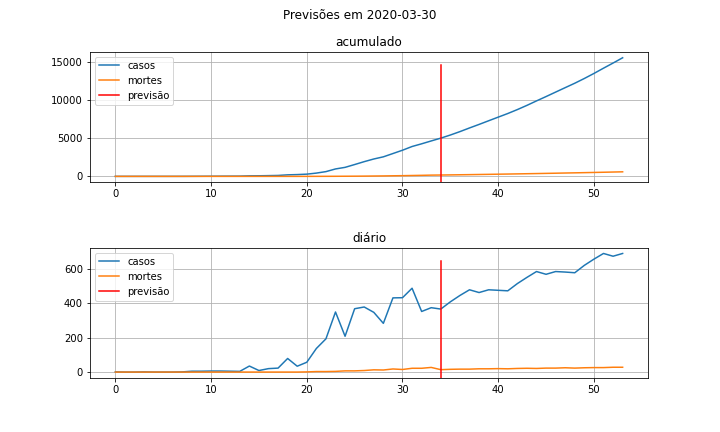

Source data for this figure (header and first rows):
ds, y_casos, y_casos_acum, y_mortes, y_mortes_acum
2020-02-26, 1,0, 1,0, 0,0, 0,0
2020-02-27, 0,0, 1,0, 0,0, 0,0
2020-02-28, 0,0, 1,0, 0,0, 0,0
2020-02-29, 1,0, 2,0, 0,0, 0,0
2020-03-01, 0,0, 2,0, 0,0, 0,0
2020-03-02, 0,0, 2,0, 0,0, 0,0
2020-03-03, 0,0, 2,0, 0,0, 0,0
2020-03-04, 1,0, 3,0, 0,0, 0,0
2020-03-05, 5,0, 8,0, 0,0, 0,0
2020-03-06, 5,0, 13,0, 0,0, 0,0
2020-03-07, 6,0, 19,0, 0,0, 0,0
2020-03-08, 6,0, 25,0, 0,0, 0,0
2020-03-09, 5,0, 30,0, 0,0, 0,0
2020-03-10, 4,0, 34,0, 0,0, 0,0
2020-03-11, 35,0, 69,0, 0,0, 0,0
2020-03-12, 9,0, 78,0, 0,0, 0,0
2020-03-13, 20,0, 98,0, 0,0, 0,0
2020-03-14, 23,0, 121,0, 0,0, 0,0
2020-03-15, 79,0, 200,0, 0,0, 0,0
2020-03-16, 34,0, 234,0, 0,0, 0,0
2020-03-17, 57,0, 291,0, 1,0, 1,0
2020-03-18, 137,0, 428,0, 3,0, 4,0
2020-03-19, 193,0, 621,0, 3,0, 7,0
2020-03-20, 349,0, 970,0, 4,0, 11,0
2020-03-21, 208,0, 1178,0, 7,0, 18,0
2020-03-22, 368,0, 1546,0, 7,0, 25,0
2020-03-23, 378,0, 1924,0, 9,0, 34,0
2020-03-24, 347,0, 2271,0, 13,0, 47,0
2020-03-25, 283,0, 2554,0, 12,0, 59,0
2020-03-26, 431,0, 2985,0, 18,0, 77,0
2020-03-27, 432,0, 3417,0, 15,0, 92,0
2020-03-28, 487,0, 3904,0, 22,0, 114,0
2020-03-29, 352,0, 4256,0, 22,0, 136,0
2020-03-30, 374,0, 4630,0, 27,0, 163,0
2020-03-31, 366,0, 4996,0, 14,0, 177,0
2020-04-01, 408,0, 5404,0, 16,0, 193,0
2020-04-02, 445,0, 5849,0, 17,0, 210,0
2020-04-03, 478,0, 6327,0, 17,0, 227,0
2020-04-04, 462,0, 6789,0, 19,0, 246,0
2020-04-05, 478,0, 7267,0, 19,0, 265,0
2020-04-06, 475,0, 7742,0, 20,0, 285,0
2020-04-07, 472,0, 8214,0, 19,0, 304,0
2020-04-08, 514,0, 8728,0, 21,0, 325,0
2020-04-09, 550,0, 9278,0, 22,0, 347,0
2020-04-10, 584,0, 9862,0, 21,0, 368,0
2020-04-11, 568,0, 10430,0, 23,0, 391,0
2020-04-12, 584,0, 11014,0, 23,0, 414,0
2020-04-13, 581,0, 11595,0, 25,0, 439,0
2020-04-14, 577,0, 12172,0, 23,0, 462,0
2020-04-15, 620,0, 12792,0, 25,0, 487,0
2020-04-16, 656,0, 13448,0, 26,0, 513,0
2020-04-17, 689,0, 14137,0, 26,0, 539,0
2020-04-18, 673,0, 14810,0, 28,0, 567,0
2020-04-19, 689,0, 15499,0, 28,0, 595,0
